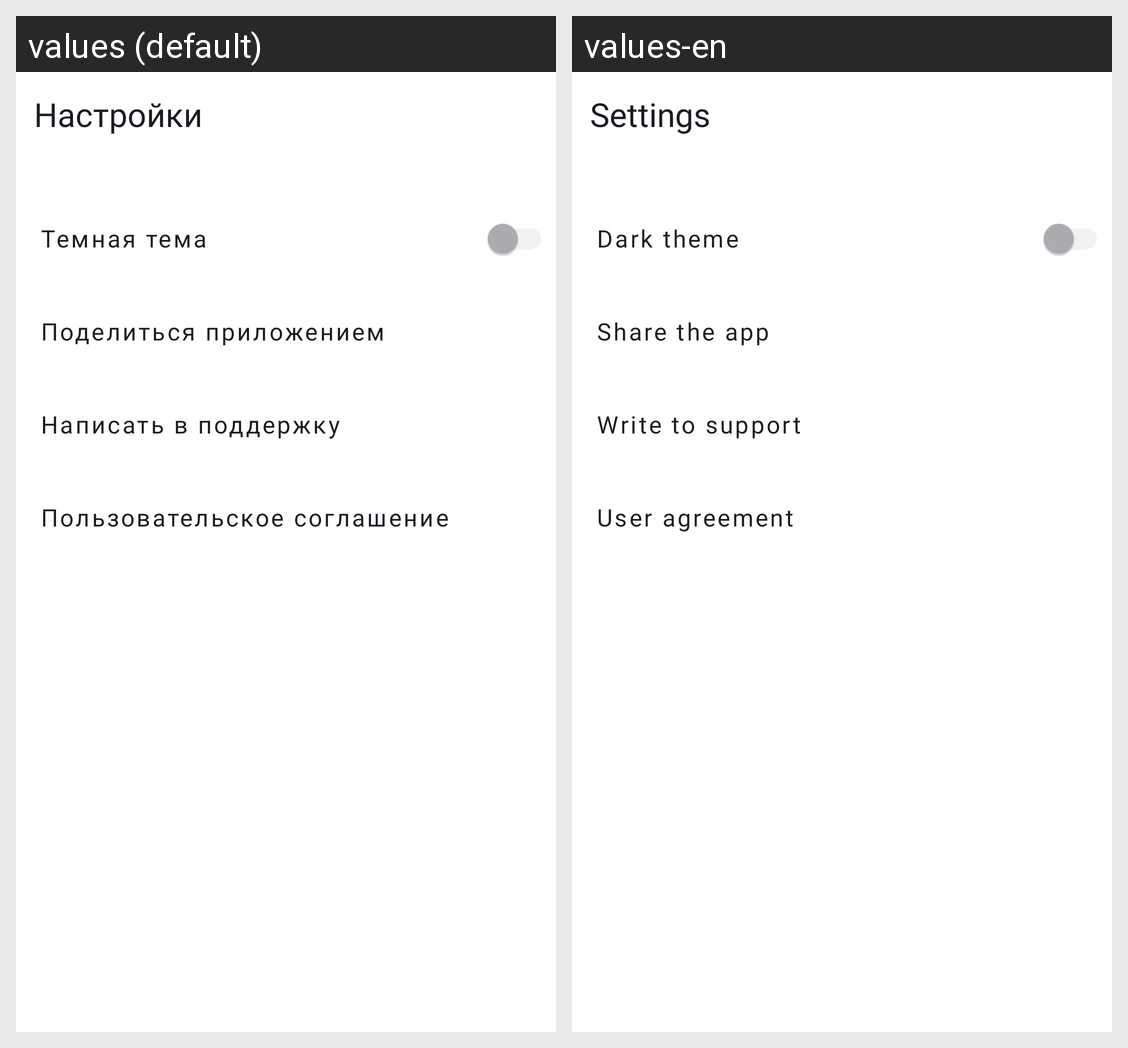

Here is an Android app screen in its default locale and in the app's own translations. Write out the translated-string differences for the strings that appear on this screen.
Android screen res/layout/activity_settings.xml rendered under 2 locales, left to right: values (default), values-en. Device: Nexus 5 (rendered at 1080×1920; each locale shown at half size, 540×960, under a caption strip naming it); theme Base.Theme.PlaylistMaker.
Strings drawn on this screen, with the default value and each locale's value (text and hints the layout hard-codes, and strings that could not be matched under every locale, appear in the picture but are not listed):

settings
  values: Настройки
  values-en: Settings

darkTheme
  values: Темная тема
  values-en: Dark theme

share
  values: Поделиться приложением
  values-en: Share the app

mailto
  values: Написать в поддержку
  values-en: Write to support

useragr
  values: Пользовательское соглашение
  values-en: User agreement
